Dataset: data (GitHub, guidouche/DataMiningProject). Classes: etoile, lune, nuage, para, soleil.

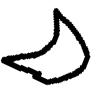
Label: lune

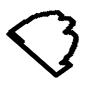
Label: nuage

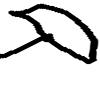
Label: para

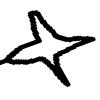
Label: etoile

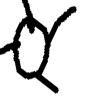
Label: soleil

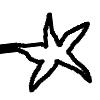
Label: etoile
